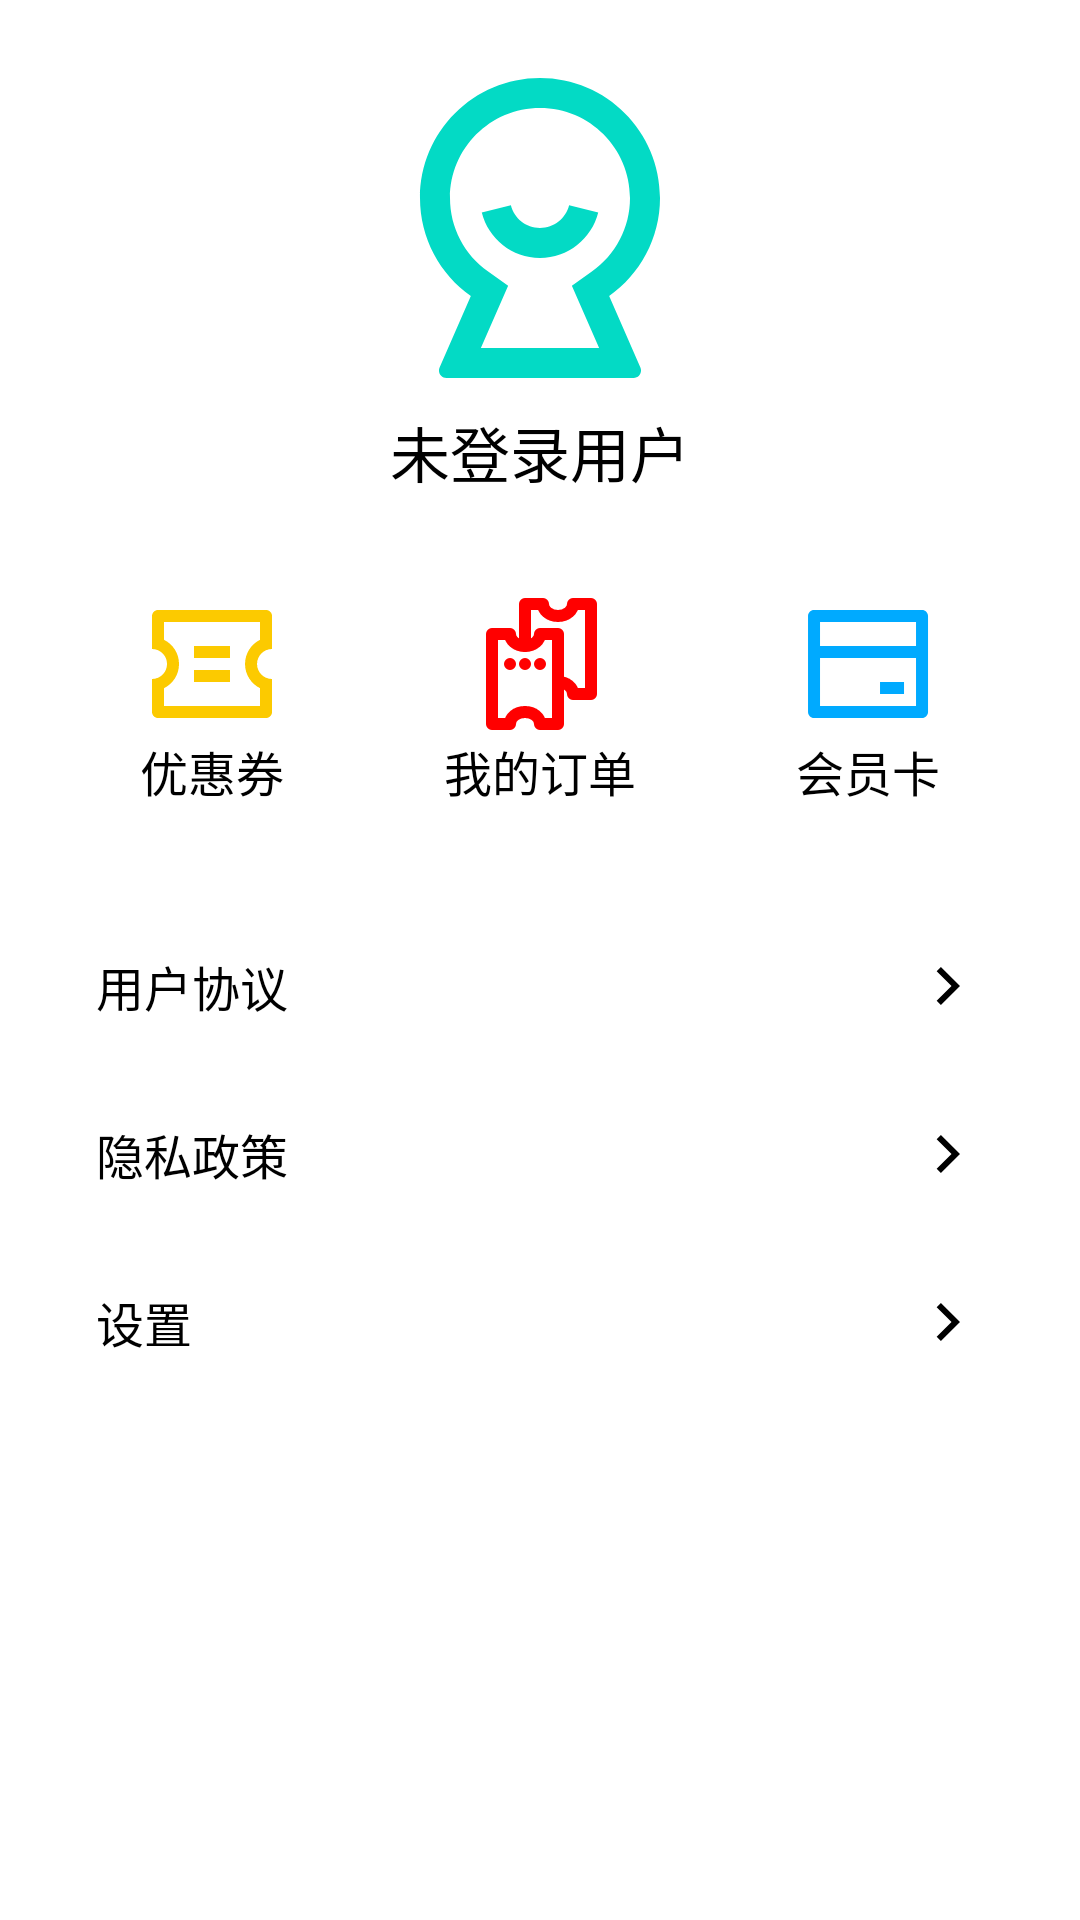

The Android layout XML behind this screen, and the referenced resources:
<!-- AndroidManifest.xml: application theme Theme.Starcinema -->
<!-- res/layout/fragment_mypage.xml -->
<?xml version="1.0" encoding="utf-8"?>
<LinearLayout xmlns:android="http://schemas.android.com/apk/res/android"
    xmlns:tools="http://schemas.android.com/tools"
    android:layout_width="match_parent"
    android:layout_height="match_parent"
    android:orientation="vertical"
    android:padding="16dp"
    android:layout_marginTop="120dp"
    tools:context=".MainActivity">

    
    <LinearLayout
        android:layout_width="match_parent"
        android:layout_height="wrap_content"
        android:orientation="vertical"
        android:gravity="center"

        android:paddingBottom="32dp">

        <ImageView
            android:id="@+id/image_profile"
            android:layout_width="120dp"
            android:layout_height="120dp"
            android:src="@drawable/user"/>

        <TextView
            android:id="@+id/user_name"
            android:layout_width="wrap_content"
            android:layout_height="wrap_content"
            android:text="未登录用户"
            android:textSize="20sp"
            android:textColor="@android:color/black" />
    </LinearLayout>

    
    <LinearLayout
        android:layout_width="match_parent"
        android:layout_height="wrap_content"
        android:orientation="horizontal"
        android:gravity="center"
        android:paddingBottom="32dp">

        <LinearLayout
            android:id="@+id/coupons"
            android:layout_width="0dp"
            android:layout_height="wrap_content"
            android:layout_weight="1"
            android:orientation="vertical"
            android:gravity="center">

            <ImageView
                android:layout_width="48dp"
                android:layout_height="48dp"
                android:src="@drawable/ic_coupon"/>

            <TextView
                android:layout_width="wrap_content"
                android:layout_height="wrap_content"
                android:text="优惠券"
                android:textSize="16sp"
                android:textColor="@android:color/black" />
        </LinearLayout>

        <LinearLayout
            android:id="@+id/orders"
            android:layout_width="0dp"
            android:layout_height="wrap_content"
            android:layout_weight="1"
            android:orientation="vertical"
            android:gravity="center">

            <ImageView
                android:layout_width="48dp"
                android:layout_height="48dp"
                android:src="@drawable/ic_ticket"/>

            <TextView
                android:layout_width="wrap_content"
                android:layout_height="wrap_content"
                android:text="我的订单"
                android:textSize="16sp"
                android:textColor="@android:color/black" />
        </LinearLayout>

        <LinearLayout
            android:id="@+id/membership_card"
            android:layout_width="0dp"
            android:layout_height="wrap_content"
            android:layout_weight="1"
            android:orientation="vertical"
            android:gravity="center">

            <ImageView
                android:layout_width="48dp"
                android:layout_height="48dp"
                android:src="@drawable/ic_card"/>

            <TextView
                android:layout_width="wrap_content"
                android:layout_height="wrap_content"
                android:text="会员卡"
                android:textSize="16sp"
                android:textColor="@android:color/black" />
        </LinearLayout>
    </LinearLayout>

    
    <LinearLayout
        android:layout_width="match_parent"
        android:layout_height="wrap_content"
        android:orientation="vertical"
        android:divider="?android:attr/dividerHorizontal"
        android:showDividers="middle">

        <TextView
            android:id="@+id/user_agreement"
            android:layout_width="match_parent"
            android:layout_height="wrap_content"
            android:padding="16dp"
            android:text="用户协议"
            android:gravity="center_vertical"
            android:textSize="16sp"
            android:textColor="@android:color/black"
            android:drawableEnd="@drawable/right" />

        <TextView
            android:id="@+id/privacy_policy"
            android:layout_width="match_parent"
            android:layout_height="wrap_content"
            android:padding="16dp"
            android:text="隐私政策"
            android:textSize="16sp"
            android:gravity="center_vertical"
            android:textColor="@android:color/black"
            android:drawableEnd="@drawable/right" />

        <TextView
            android:id="@+id/settings"
            android:layout_width="match_parent"
            android:layout_height="wrap_content"
            android:padding="16dp"
            android:text="设置"
            android:gravity="center_vertical"
            android:textSize="16sp"
            android:textColor="@android:color/black"
            android:drawableEnd="@drawable/right" />

        <LinearLayout
            android:id="@+id/main_layout"
            android:layout_width="match_parent"
            android:layout_height="match_parent"
            android:orientation="vertical">
            
        </LinearLayout>

    </LinearLayout>

</LinearLayout>
<!-- resources referenced by this layout -->
<resources>
  <!-- drawable ic_card (drawable) -->
  <vector xmlns:android="http://schemas.android.com/apk/res/android"
      android:width="24dp"
      android:height="24dp"
      android:viewportWidth="24"
      android:viewportHeight="24">
    <path
        android:pathData="M3.005,3H21.005C21.557,3 22.005,3.447 22.005,4V20C22.005,20.552 21.557,21 21.005,21H3.005C2.453,21 2.005,20.552 2.005,20V4C2.005,3.447 2.453,3 3.005,3ZM20.005,11H4.005V19H20.005V11ZM20.005,9V5H4.005V9H20.005ZM14.005,15H18.005V17H14.005V15Z"
        android:fillColor="#00AAFF"/>
  </vector>
  <!-- drawable ic_coupon (drawable) -->
  <vector xmlns:android="http://schemas.android.com/apk/res/android"
      android:width="24dp"
      android:height="24dp"
      android:viewportWidth="24.0"
      android:viewportHeight="24.0">
      <path
          android:fillColor="#FCCA00"
          android:pathData="M2.00488 9.49979V3.99979C2.00488 3.4475 2.4526 2.99979 3.00488 2.99979H21.0049C21.5572 2.99979 22.0049 3.4475 22.0049 3.99979V9.49979C20.6242 9.49979 19.5049 10.6191 19.5049 11.9998C19.5049 13.3805 20.6242 14.4998 22.0049 14.4998V19.9998C22.0049 20.5521 21.5572 20.9998 21.0049 20.9998H3.00488C2.4526 20.9998 2.00488 20.5521 2.00488 19.9998V14.4998C3.38559 14.4998 4.50488 13.3805 4.50488 11.9998C4.50488 10.6191 3.38559 9.49979 2.00488 9.49979ZM4.00488 7.96755C5.4866 8.7039 6.50488 10.2329 6.50488 11.9998C6.50488 13.7666 5.4866 15.2957 4.00488 16.032V18.9998H20.0049V16.032C18.5232 15.2957 17.5049 13.7666 17.5049 11.9998C17.5049 10.2329 18.5232 8.7039 20.0049 7.96755V4.99979H4.00488V7.96755ZM9.00488 8.99979H15.0049V10.9998H9.00488V8.99979ZM9.00488 12.9998H15.0049V14.9998H9.00488V12.9998Z"
          />
  </vector>
  <!-- drawable right (drawable) -->
  <vector xmlns:android="http://schemas.android.com/apk/res/android"
      android:width="24dp"
      android:height="24dp"
      android:viewportWidth="24.0"
      android:viewportHeight="24.0">
      <path
          android:fillColor="#FF000000"
          android:pathData="M13.1717 12.0007L8.22192 7.05093L9.63614 5.63672L16.0001 12.0007L9.63614 18.3646L8.22192 16.9504L13.1717 12.0007Z"
          />
  </vector>
  <!-- drawable user (drawable) -->
  <vector xmlns:android="http://schemas.android.com/apk/res/android"
      android:width="24dp"
      android:height="24dp"
      android:viewportWidth="24.0"
      android:viewportHeight="24.0">
      <path
          android:fillColor="@color/teal_200"
          android:pathData="M7.38938 16.5386C5.33894 15.0901 4 12.7014 4 10C4 5.58172 7.58172 2 12 2C16.4183 2 20 5.58172 20 10C20 12.7014 18.6611 15.0901 16.6106 16.5386L18.6936 21.2996C18.8043 21.5526 18.6889 21.8474 18.4359 21.9581C18.3727 21.9857 18.3045 22 18.2355 22H5.76451C5.48837 22 5.26451 21.7761 5.26451 21.5C5.26451 21.431 5.27878 21.3628 5.30643 21.2996L7.38938 16.5386ZM14.1246 15.846L15.4567 14.905C17.041 13.7858 18 11.9752 18 10C18 6.68629 15.3137 4 12 4C8.68629 4 6 6.68629 6 10C6 11.9752 6.95901 13.7858 8.54335 14.905L9.87539 15.846L8.05803 20H15.942L14.1246 15.846ZM8.11851 10.9704L10.0593 10.4852C10.2761 11.3553 11.0628 12 12 12C12.9372 12 13.7239 11.3553 13.9407 10.4852L15.8815 10.9704C15.4478 12.7106 13.8745 14 12 14C10.1255 14 8.55217 12.7106 8.11851 10.9704Z"
          />
  </vector>
  <style name="Theme.Starcinema" parent="Theme.MaterialComponents.DayNight.DarkActionBar">
          
          <item name="colorPrimary">@color/red</item>
          <item name="colorPrimaryVariant">@color/purple_700</item>
          <item name="colorOnPrimary">@color/white</item>
          
          <item name="colorSecondary">@color/teal_200</item>
          <item name="colorSecondaryVariant">@color/teal_700</item>
          <item name="colorOnSecondary">@color/black</item>
          
          <item name="android:statusBarColor">?attr/colorPrimaryVariant</item>
          
      </style>
  <!-- not gathered from this repository: default colours our renderer supplied (Android Studio template values) -->
  <color name="purple_700">#FF3700B3</color>
  <color name="teal_200">#FF03DAC5</color>
  <color name="teal_700">#FF018786</color>
  <color name="black">#FF000000</color>
  <color name="white">#FFFFFFFF</color>
</resources>
